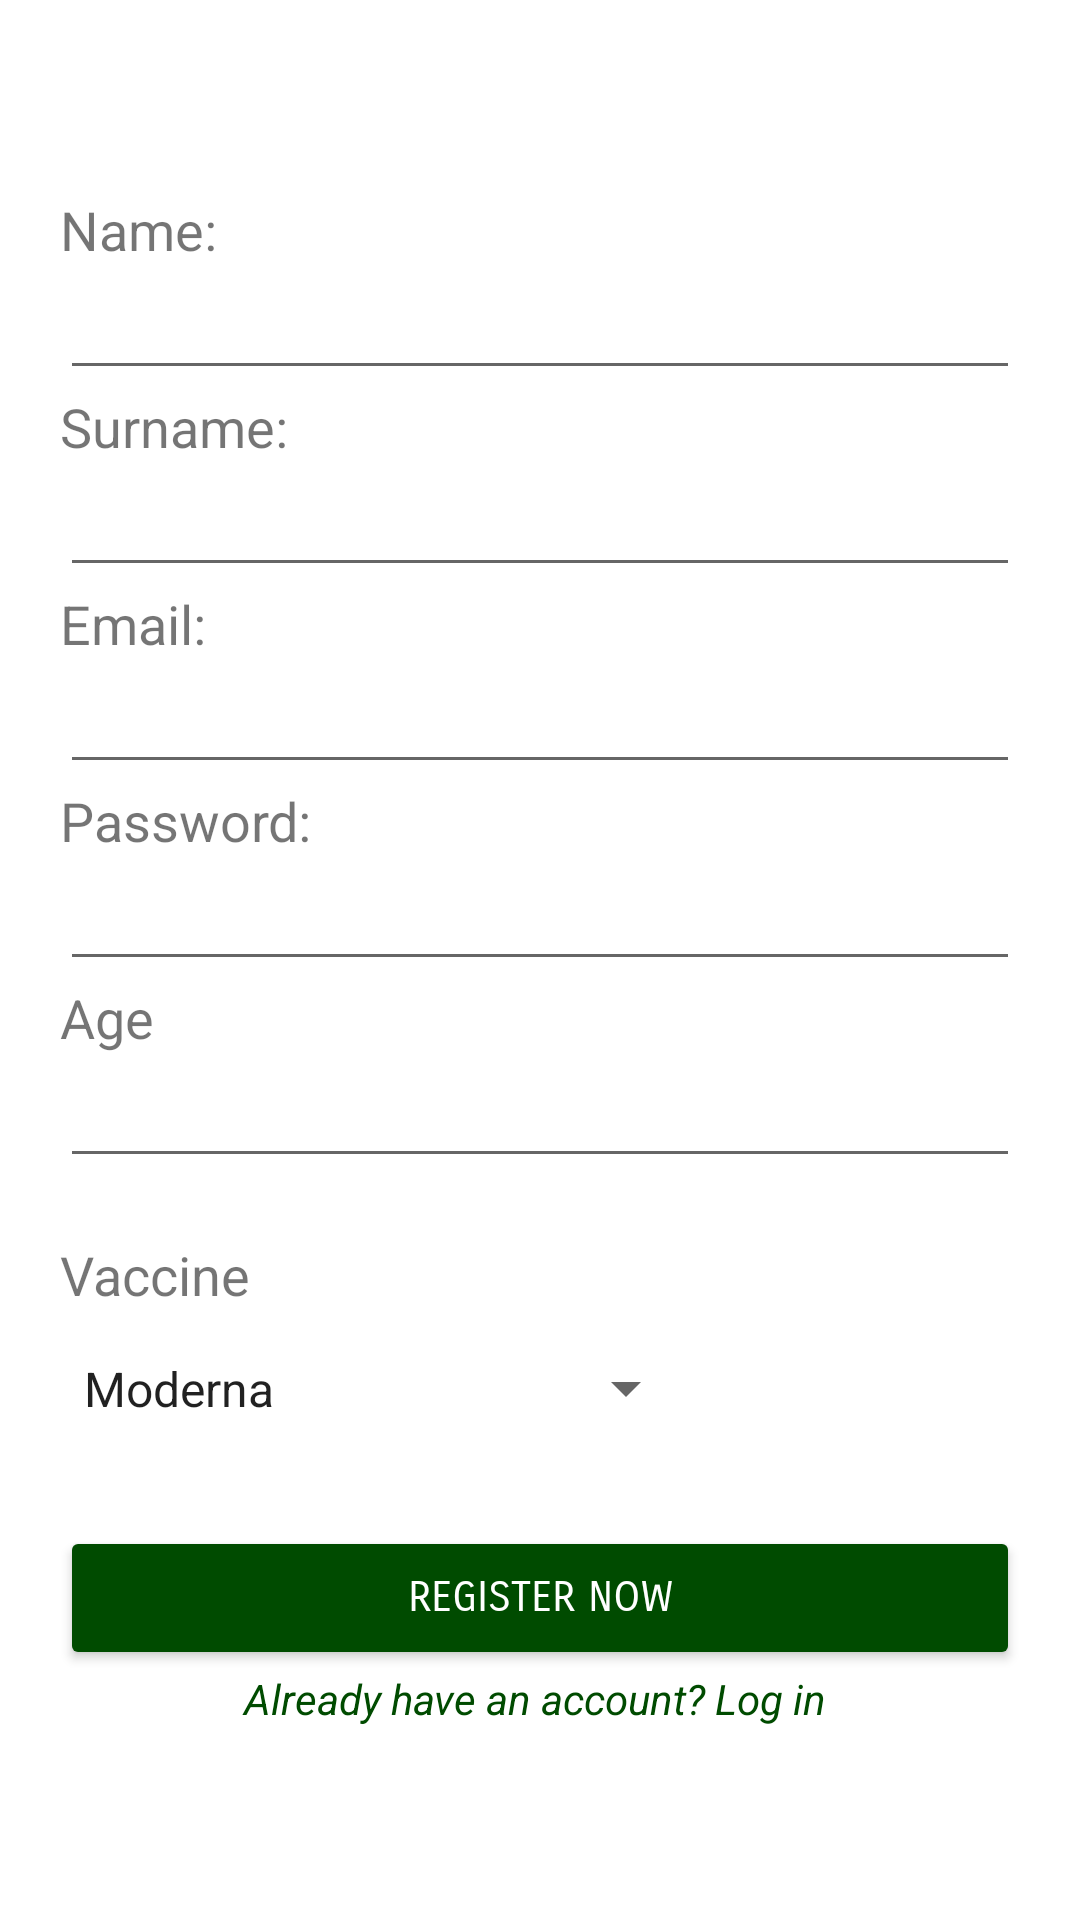

Here is an Android app screen rendered from its layout file. Give the layout XML and the strings, colors and styles it references.
<!-- AndroidManifest.xml: application theme Theme.COVIDVACCINEAPP -->
<!-- res/layout/activity_real_registration.xml -->
<LinearLayout xmlns:android="http://schemas.android.com/apk/res/android"
    xmlns:app="http://schemas.android.com/apk/res-auto"
    xmlns:tools="http://schemas.android.com/tools"
    android:layout_width="match_parent"
    android:layout_height="match_parent"
    android:padding="10dp"
    android:orientation="vertical"
    tools:context=".RealRegistrationActivity">

    <LinearLayout
        android:layout_width="match_parent"
        android:layout_height="match_parent"
        android:layout_marginLeft="10dp"
        android:layout_marginRight="10dp"
        android:gravity="center"
        android:orientation="vertical">

        <TextView
            android:id="@+id/name"
            android:layout_width="match_parent"
            android:layout_height="wrap_content"
            android:text="Name:"
            android:textSize="18sp" />

        <EditText
            android:id="@+id/et_first_name"
            android:layout_width="match_parent"
            android:layout_height="wrap_content"
            android:ems="10"
            android:inputType="text"
            android:text=""
            android:textSize="18sp" />

        <TextView
            android:id="@+id/surname"
            android:layout_width="match_parent"
            android:layout_height="wrap_content"
            android:text="Surname:"
            android:textSize="18sp" />

        <EditText
            android:id="@+id/et_last_name"
            android:layout_width="match_parent"
            android:layout_height="wrap_content"
            android:ems="10"
            android:inputType="text"
            android:text=""
            android:textSize="18sp" />

        <TextView
            android:id="@+id/email"
            android:layout_width="match_parent"
            android:layout_height="wrap_content"
            android:text="Email:"
            android:textSize="18sp" />

        <EditText
            android:id="@+id/et_email"
            android:layout_width="match_parent"
            android:layout_height="wrap_content"
            android:ems="10"
            android:inputType="textEmailAddress"
            android:text=""
            android:textSize="18sp" />

        <TextView
            android:id="@+id/password"
            android:layout_width="match_parent"
            android:layout_height="wrap_content"
            android:text="Password:"
            android:textSize="18sp" />

        <EditText
            android:id="@+id/et_password"
            android:layout_width="match_parent"
            android:layout_height="wrap_content"
            android:ems="10"
            android:inputType="textPassword"
            android:text=""
            android:textSize="18sp" />

        <TextView
            android:id="@+id/age"
            android:layout_width="match_parent"
            android:layout_height="wrap_content"
            android:text="Age"
            android:textSize="18sp" />

        <EditText
            android:id="@+id/et_age"
            android:layout_width="match_parent"
            android:layout_height="wrap_content"
            android:layout_marginBottom="20dp"
            android:ems="10"
            android:inputType="number"
            android:text=""
            android:textSize="18sp" />

        <TextView
            android:id="@+id/covid"
            android:layout_width="match_parent"
            android:layout_height="wrap_content"
            android:text="Vaccine"
            android:textSize="18sp" />

        <androidx.constraintlayout.widget.ConstraintLayout
            android:layout_width="match_parent"
            android:layout_height="wrap_content"
            android:layout_marginTop="10dp"
            android:layout_marginBottom="30dp">

            <Spinner
                android:id="@+id/vaccines_drop"
                android:layout_width="wrap_content"
                android:layout_height="wrap_content"
                android:paddingTop="5dp"
                android:paddingBottom="5dp"
                android:entries="@array/vaccines"
                app:layout_constraintStart_toStartOf="parent"
                app:layout_constraintTop_toTopOf="parent" />
        </androidx.constraintlayout.widget.ConstraintLayout>






        <Button
            android:id="@+id/buttonReg"
            android:layout_width="match_parent"
            android:layout_height="wrap_content"
            android:backgroundTint="@color/dark_green"
            android:fontFamily="sans-serif-smallcaps"
            android:text="Register now"
            android:textColor="#FFF"
            app:cornerRadius="50dp" />

        <TextView
            android:id="@+id/already_login"
            android:layout_width="match_parent"
            android:layout_height="wrap_content"
            android:text="Already have an account? Log in "
            android:textAlignment="center"
            android:foreground="?attr/selectableItemBackground"
            android:layout_gravity="center"
            android:gravity="center"
            android:textColor="@color/dark_green"
            android:textSize="14sp"
            android:textStyle="italic" />

    </LinearLayout>

</LinearLayout>
<!-- resources referenced by this layout -->
<resources>
  <string-array name="vaccines">
          <item>Moderna</item>
          <item>Pfizer–BioNTech</item>
          <item>Sputnik Light</item>
          <item>Sputnik V</item>
          <item>Oxford–AstraZeneca</item>
          <item>BBIBP-CorV</item>
          <item>CoronaVac</item>
          <item>Novavax</item>
          <item>Johnson &amp; Johnson</item>
          <item>Covaxin</item>
          <item>Convidecia</item>
      </string-array>
  <color name="dark_green">#004b00</color>
  <style name="Theme.COVIDVACCINEAPP" parent="Theme.MaterialComponents.DayNight.DarkActionBar">
          
          <item name="colorPrimary">@color/light_green</item>
          <item name="colorPrimaryVariant">@color/dark_green</item>
          <item name="colorOnPrimary">@color/white</item>
          
          <item name="colorSecondary">@color/teal_200</item>
          <item name="colorSecondaryVariant">@color/teal_700</item>
          <item name="colorOnSecondary">@color/black</item>
          
          <item name="android:statusBarColor" tools:targetApi="l">?attr/colorPrimaryVariant</item>
          
      </style>
  <color name="light_green">#64dd17</color>
  <color name="white">#FFFFFFFF</color>
  <color name="teal_200">#FF03DAC5</color>
  <color name="teal_700">#FF018786</color>
  <color name="black">#FF000000</color>
</resources>
